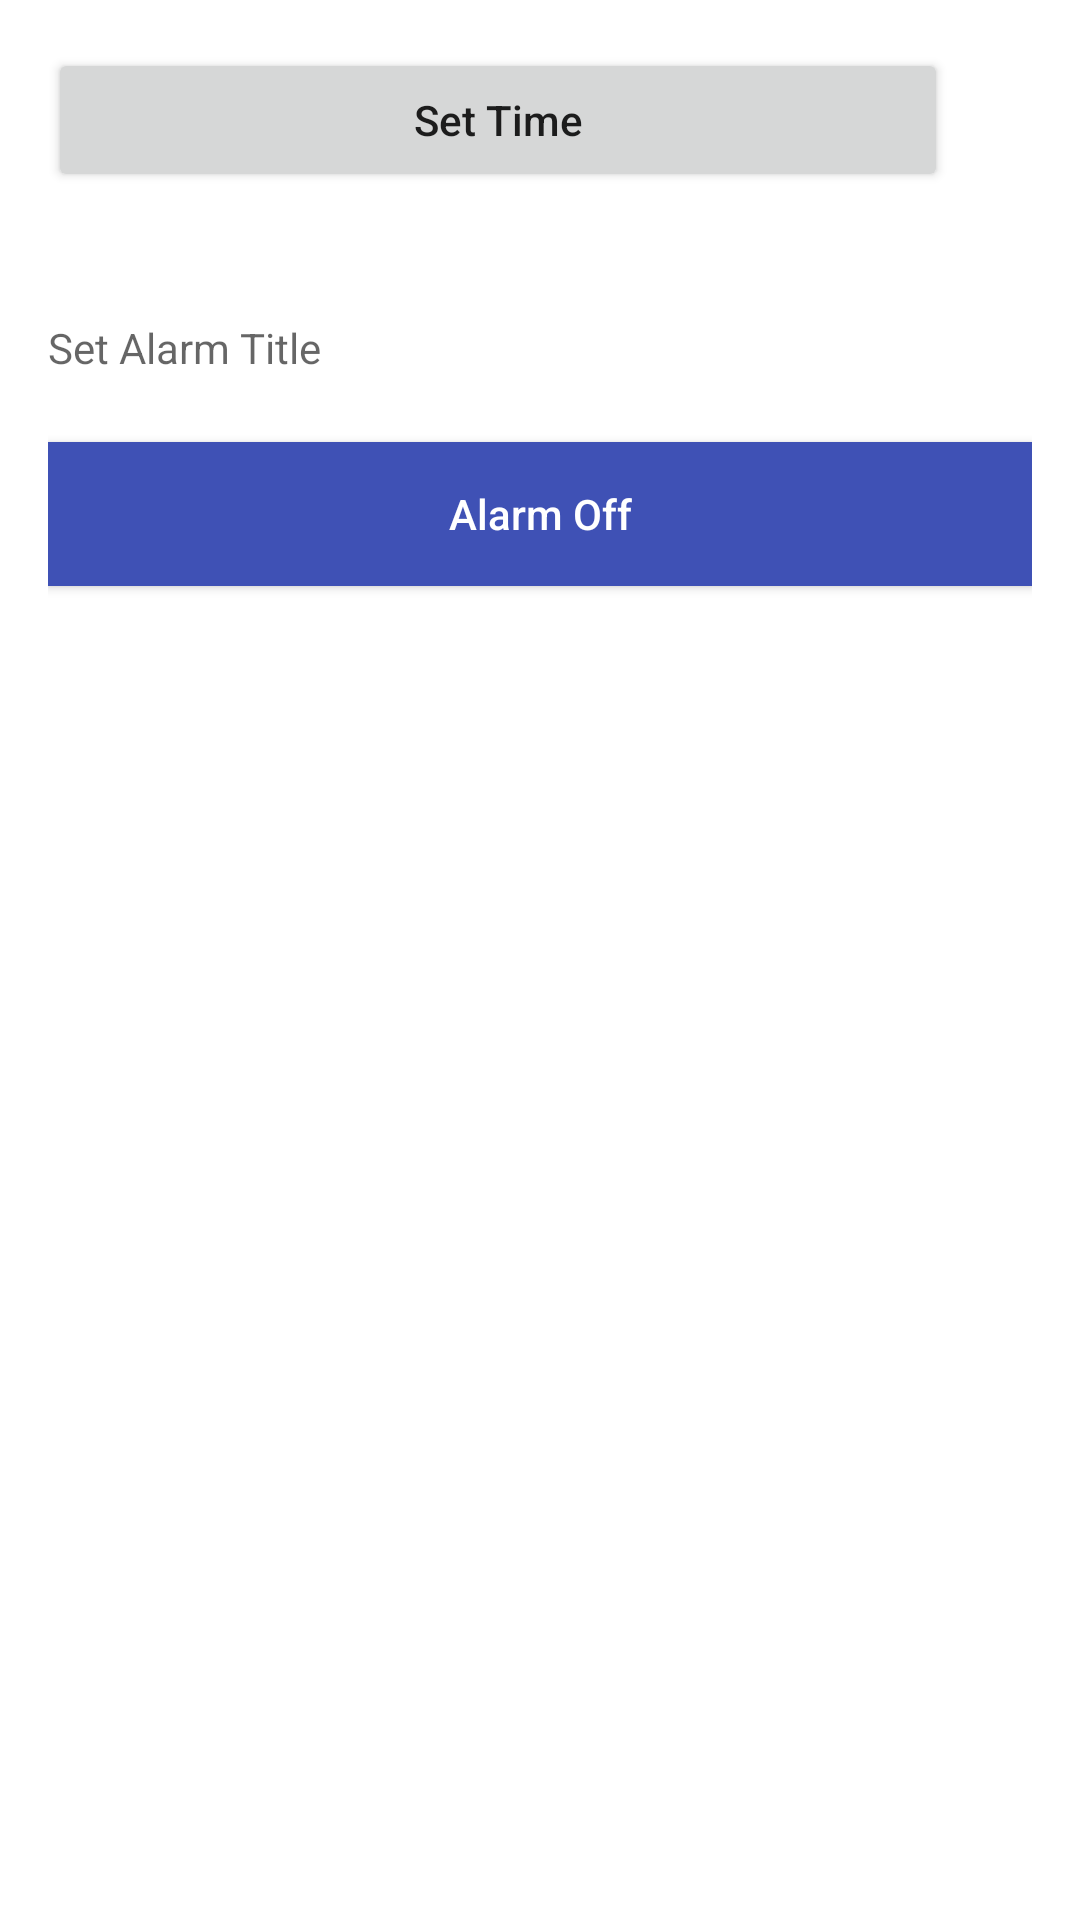

Produce the Android XML layout that renders to this screen, including the resource entries it uses.
<!-- AndroidManifest.xml: application theme Theme.GithubUserApp -->
<!-- res/layout/activity_settings_reminder.xml -->
<?xml version="1.0" encoding="utf-8"?>
<LinearLayout xmlns:android="http://schemas.android.com/apk/res/android"
    xmlns:tools="http://schemas.android.com/tools"
    android:layout_width="match_parent"
    android:layout_height="match_parent"
    android:orientation="vertical"
    android:padding="16dp"
    tools:context=".view.SettingsReminderActivity">

    <LinearLayout
        android:layout_width="match_parent"
        android:layout_height="wrap_content"
        android:orientation="horizontal">

        <Button
            android:id="@+id/btn_repeat_time"
            android:layout_width="300dp"
            android:layout_height="wrap_content"
            android:layout_marginBottom="10dp"
            android:padding="0dp"
            android:text="Set Time"
            android:textAllCaps="false"
            android:textSize="14sp" />

        <TextView
            android:id="@+id/tv_repeat_time"
            android:layout_width="wrap_content"
            android:layout_height="wrap_content"
            android:layout_marginLeft="35dp"
            android:text="00:00" />
    </LinearLayout>

    <EditText
        android:id="@+id/edt_message_alarm"
        android:layout_width="match_parent"
        android:layout_height="wrap_content"
        android:layout_marginBottom="16dp"
        android:background="@android:color/transparent"
        android:hint="@string/alarm_title"
        android:inputType="text"
        android:paddingVertical="6dp"
        android:paddingLeft="0dp"
        android:textColor="#000000"
        android:textSize="14sp" />

    <ToggleButton
        android:id="@+id/toggleButton"
        android:layout_width="match_parent"
        android:layout_height="wrap_content"
        android:background="@color/indigo_500"
        android:text="@string/togglealarm"
        android:textAllCaps="false"
        android:textColor="#FFFFFF"
        android:textOff="@string/alarm_off"
        android:textOn="@string/alarm_on" />


</LinearLayout>
<!-- resources referenced by this layout -->
<resources>
  <color name="indigo_500">#FF3f51b5</color>
  <string name="alarm_off">Alarm Off</string>
  <string name="alarm_on">Alarm ON</string>
  <string name="alarm_title">Set Alarm Title</string>
  <string name="togglealarm">Toggle Alarm</string>
  <style name="Theme.GithubUserApp" parent="Theme.MaterialComponents.DayNight.DarkActionBar">
          
          <item name="colorPrimary">@color/indigo_500</item>
          <item name="colorPrimaryVariant">@color/indigo_700</item>
          <item name="colorOnPrimary">@color/white</item>
          
          <item name="colorSecondary">@color/pink_300</item>
          <item name="colorSecondaryVariant">@color/pink_100</item>
          <item name="colorOnSecondary">@color/black</item>
          
          <item name="android:statusBarColor" tools:targetApi="l">?attr/colorPrimaryVariant</item>
          
      </style>
  <color name="indigo_700">#FF002984</color>
  <color name="white">#FFFFFFFF</color>
  <color name="pink_300">#FFf06292</color>
  <color name="pink_100">#FFff94c2</color>
  <color name="black">#FF000000</color>
</resources>
